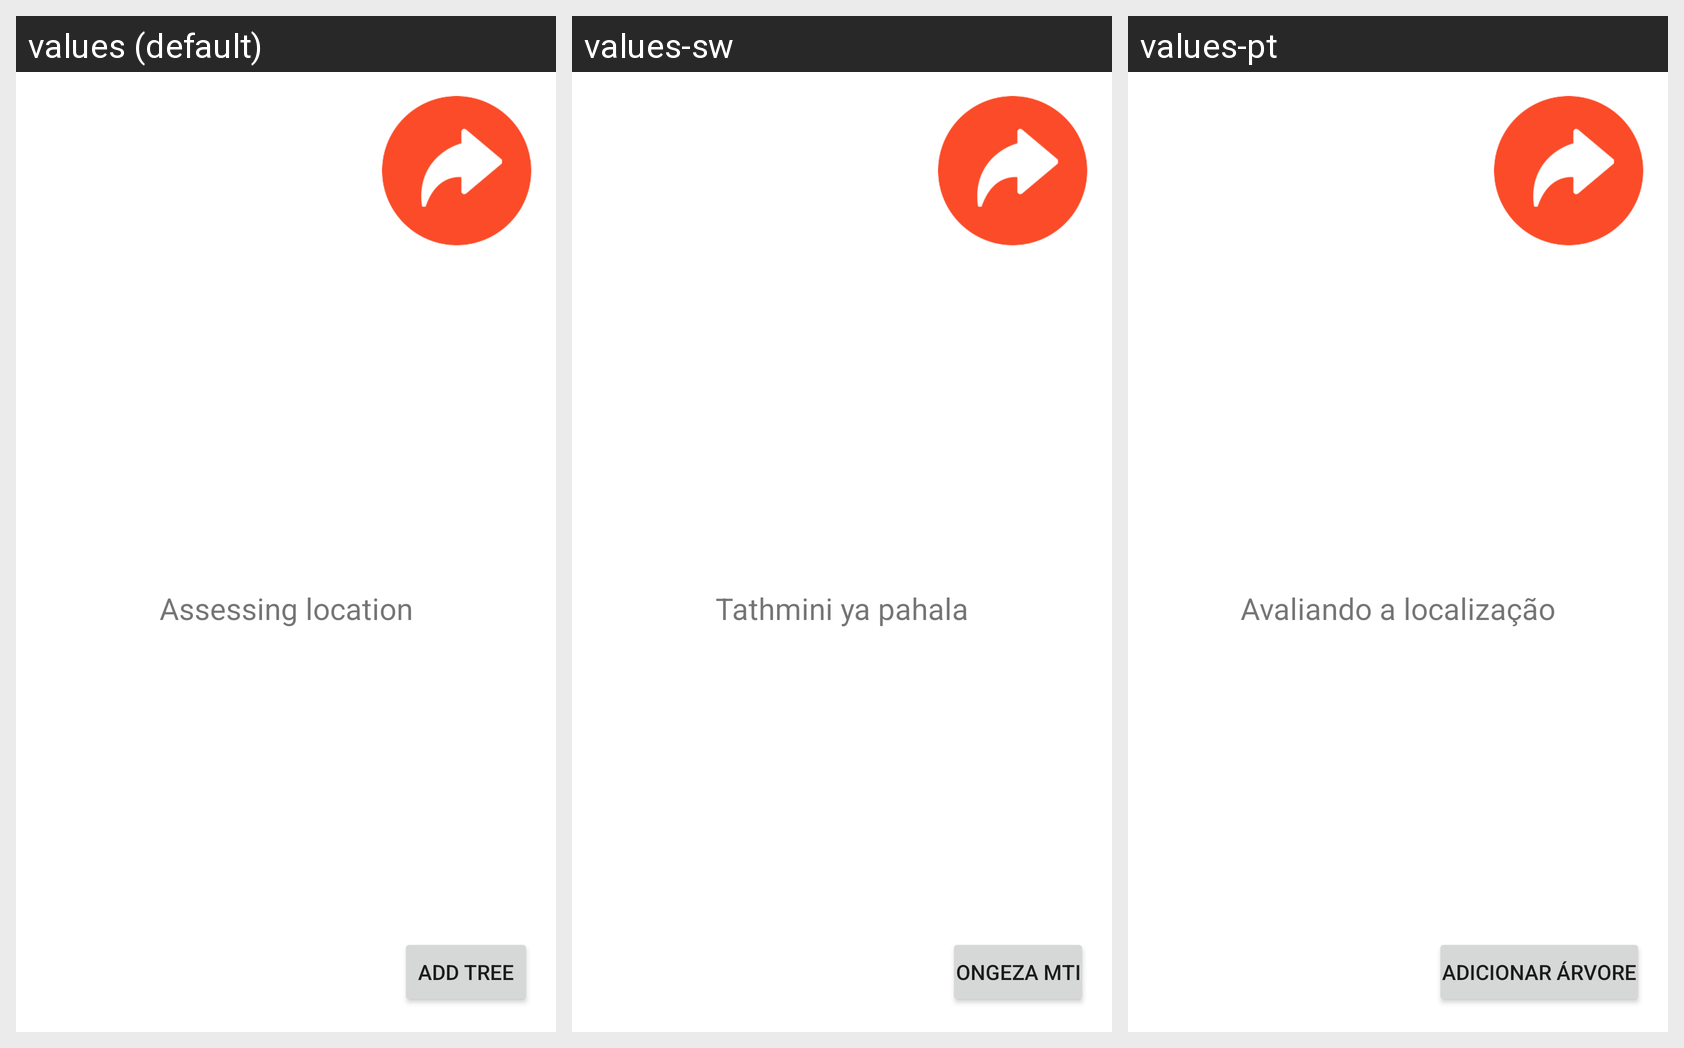

This grid shows one Android layout under several languages. Give, for every string resource on the screen, its name, the default text and each shown locale's text.
Android screen res/layout/fragment_map.xml rendered under 3 locales, left to right: values (default), values-sw, values-pt. Device: Nexus 5 (rendered at 1080×1920; each locale shown at half size, 540×960, under a caption strip naming it); theme AppTheme.
Strings drawn on this screen, with the default value and each locale's value (text and hints the layout hard-codes, and strings that could not be matched under every locale, appear in the picture but are not listed):

gps_location_assessment
  values: Assessing location
  values-sw: Tathmini ya pahala
  values-pt: Avaliando a localização

add_tree
  values: ADD TREE
  values-sw: ONGEZA MTI
  values-pt: ADICIONAR ÁRVORE
